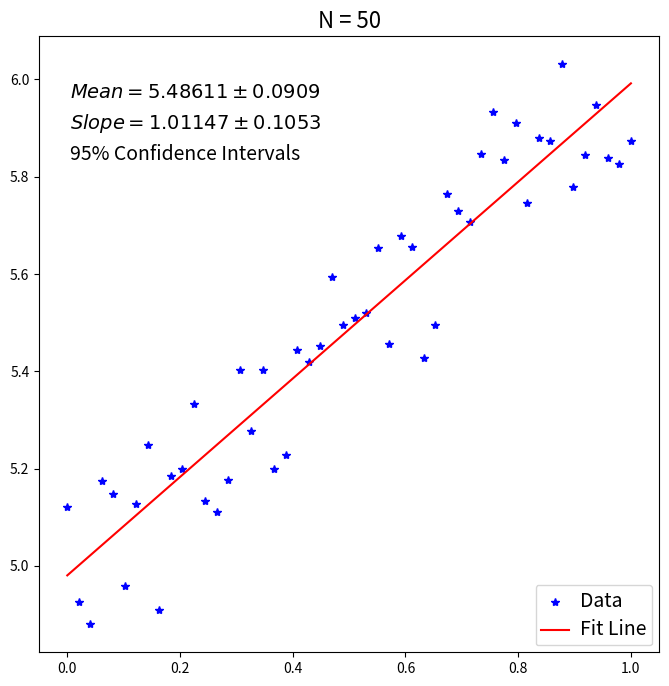

Python code for this plot:
"""
Code to test fitting a line to some points, including the 95% confidence
interval on both the mean and the slope
"""

import numpy as np
from scipy import stats
import matplotlib.pyplot as plt

# make some data to fit
N = 50
x = np.linspace(0,1,N)
y_0 = 5 # y-intercept
dydx = 1 # slope
y_std = .1
y_noise = y_std * np.random.randn(N)
# original points
y = dydx*x + y_0 + y_noise

# Fit the line, following Emery and Thomson (1998) 3.12.4
#
# first make the input arrays
Y = y.reshape(N,1)
X = np.concatenate( (np.ones((N,1)), x.reshape(N,1)), axis=1)
# then do the fit
B = np.linalg.inv(X.T @ X) @ (X.T @ Y) # @ is matrix multiplication
# and unpask the result
yy_0 = B[0,0] # y-intercept
dyydx = B[1,0] # slope
# fit line
yy = dyydx*x + yy_0

# Calculate the 95% confidence interval for the mean and trend
# NOTE the call to the inverse cumulative Student's t-distribution:
# stats.t.ppf(1-.025,100) which is identical to MATLAB tinv(1-.025,100).
ci_pct = 95 # Confidence interval %
ci_fac = (1 - ci_pct/100)/2 # = 0.025 for ci_pct = 95
s_eps = np.sqrt(((y-yy)**2).sum()/(N-2)) # standard error of the estimate
s_x = x.std(ddof=1)
s_y = y.std(ddof=1)
# Condidence interval on mean: Emery and Thomson (3.8.6)
ci_mean = s_y * stats.t.ppf(1-ci_fac,N-1) / np.sqrt(N)
# Confidence interval on slope: Emery and Thomson (3.15.12b) w/typo corrected
ci_trend = s_eps * stats.t.ppf(1-ci_fac,N-2) / np.sqrt((N-1)*s_x*s_x)

# Alternatively, fit the line using python tools
BB = np.polyfit(x,y,1, full=True)
dyydx_alt = BB[0] # slope
yy0_alt = BB[1] # y-intercept
# RESULT: these are identical to the y-intercept and slope
# that I calculate from scratch above.

# plotting
fs = 14
plt.close('all')
fig = plt.figure(figsize=(8,8))
ax = fig.add_subplot(111)
ax.plot(x, y, '*b', label='Data')
ax.plot(x, yy, '-r', label='Fit Line')
lh = ax.legend(loc='lower right')
plt.setp(ax.get_legend().get_texts(), fontsize=fs) 
ax.text(.05, .9, '$Mean = %0.5f \pm %0.4f$' % (y.mean(), ci_mean),
    transform=ax.transAxes, size=fs)
ax.text(.05, .85, '$Slope = %0.5f \pm %0.4f$' % (dyydx, ci_trend),
    transform=ax.transAxes, size=fs)
ax.text(.05, .8, '95% Confidence Intervals',
    transform=ax.transAxes, size=fs)
ax.set_title('N = %d' % (N), size=fs+2)
plt.show()
